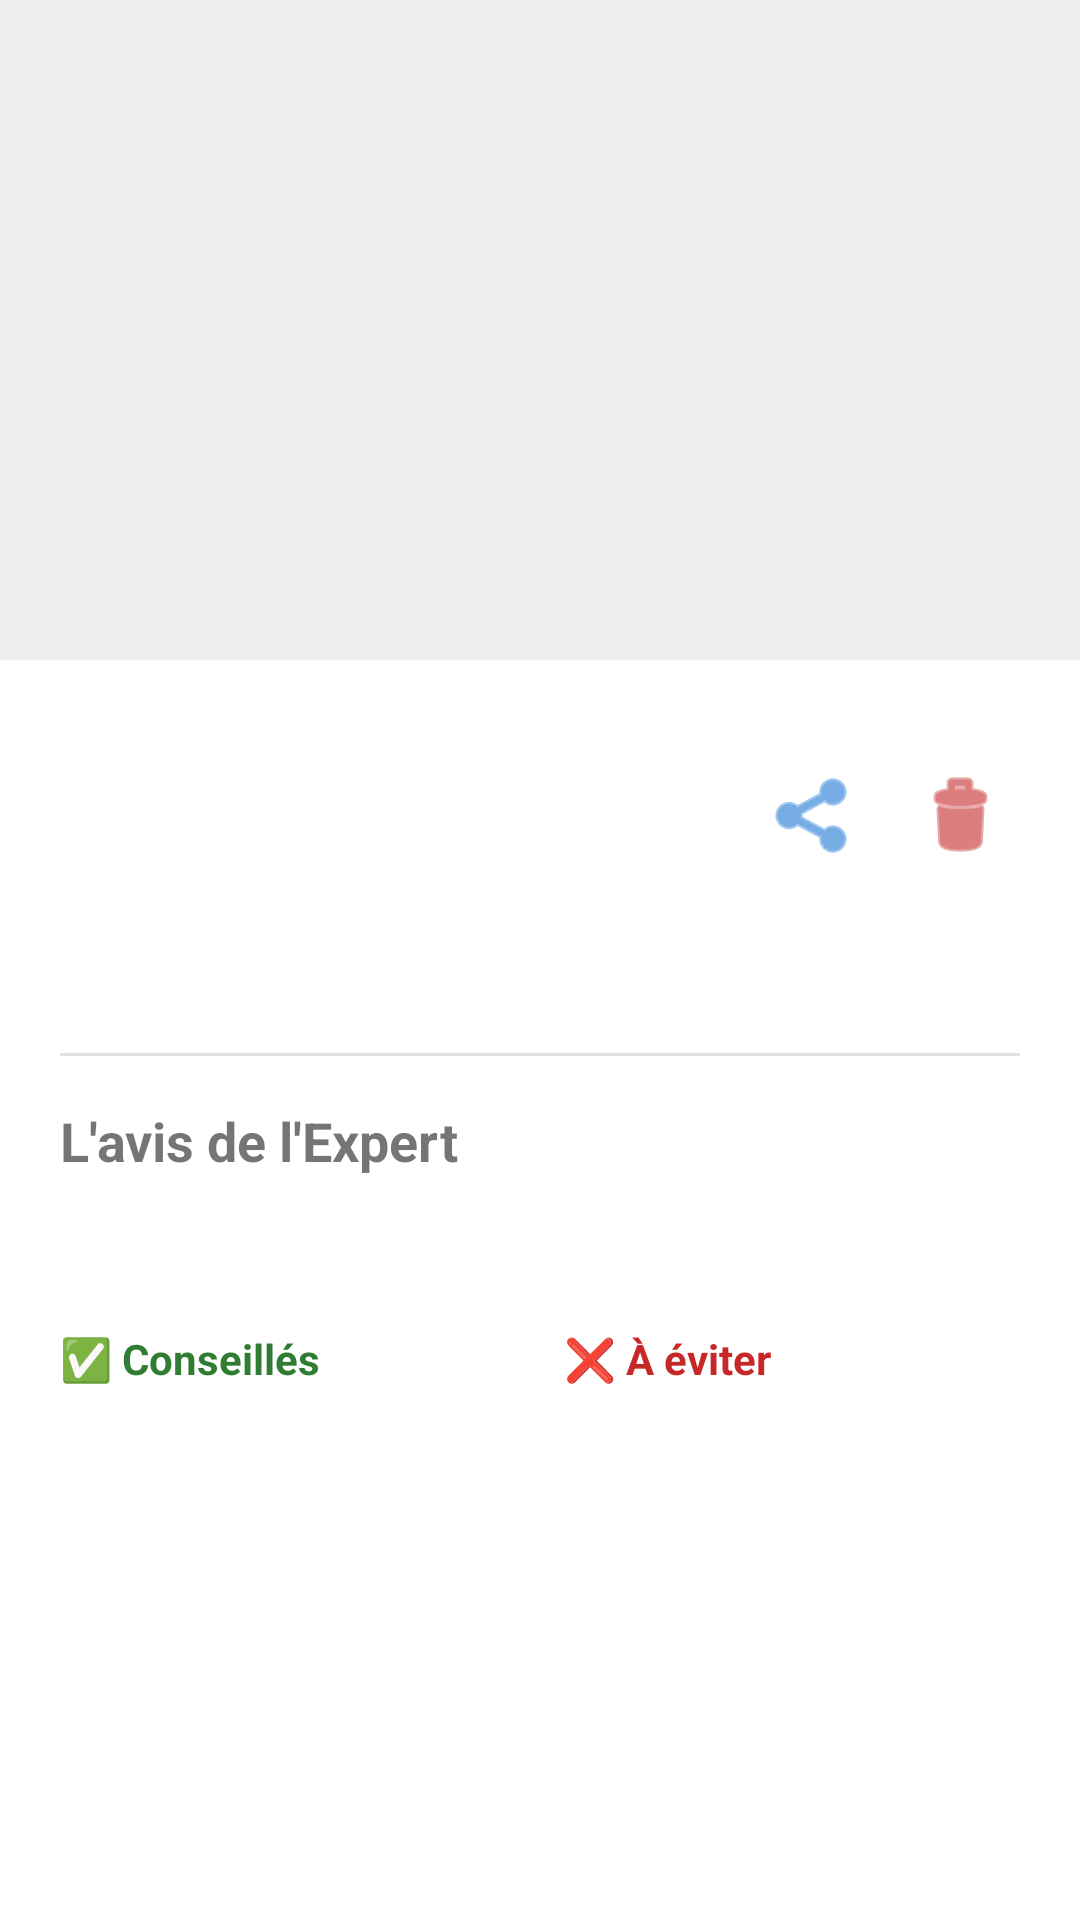

This screen was rendered from an Android layout file. Write that file and the resources it references.
<!-- AndroidManifest.xml: application theme Theme.GuideAchat -->
<!-- res/layout/layout_car_result.xml -->
<?xml version="1.0" encoding="utf-8"?>
<androidx.core.widget.NestedScrollView xmlns:android="http://schemas.android.com/apk/res/android"
    xmlns:app="http://schemas.android.com/apk/res-auto"
    xmlns:tools="http://schemas.android.com/tools"
    android:layout_width="match_parent"
    android:layout_height="wrap_content"
    android:background="@android:color/white">

    <LinearLayout
        android:layout_width="match_parent"
        android:layout_height="wrap_content"
        android:orientation="vertical"
        android:paddingBottom="24dp">

        <ImageView
            android:id="@+id/imgCarResult"
            android:layout_width="match_parent"
            android:layout_height="220dp"
            android:scaleType="centerCrop"
            android:background="#EEE" />

        <LinearLayout
            android:layout_width="match_parent"
            android:layout_height="wrap_content"
            android:orientation="vertical"
            android:padding="20dp">

            <LinearLayout
                android:layout_width="match_parent"
                android:layout_height="wrap_content"
                android:orientation="horizontal"
                android:gravity="center_vertical">

                <LinearLayout
                    android:layout_width="0dp"
                    android:layout_height="wrap_content"
                    android:layout_weight="1"
                    android:orientation="vertical">

                    <TextView
                        android:id="@+id/tvModelTitle"
                        android:layout_width="wrap_content"
                        android:layout_height="wrap_content"
                        android:textSize="26sp"
                        android:textStyle="bold"
                        tools:text="Peugeot 308" />

                    <TextView
                        android:id="@+id/tvProductionYears"
                        android:layout_width="wrap_content"
                        android:layout_height="wrap_content"
                        android:textColor="#757575"
                        android:textSize="14sp"
                        android:layout_marginTop="2dp"
                        android:layout_marginBottom="8dp"
                        tools:text="Production : 2013 - 2021" />
                </LinearLayout>

                <ImageButton
                    android:id="@+id/btnSharePdf"
                    android:layout_width="40dp"
                    android:layout_height="40dp"
                    android:background="?attr/selectableItemBackgroundBorderless"
                    android:src="@android:drawable/ic_menu_share"
                    app:tint="#1976D2"/>

                <ImageButton
                    android:id="@+id/btnDeleteCar"
                    android:layout_width="40dp"
                    android:layout_height="40dp"
                    android:layout_marginStart="8dp"
                    android:background="?attr/selectableItemBackgroundBorderless"
                    android:src="@android:drawable/ic_menu_delete"
                    app:tint="#C62828"/>
            </LinearLayout>


            <TextView
                android:id="@+id/tvPrice"
                android:layout_width="wrap_content"
                android:layout_height="wrap_content"
                android:textColor="#2E7D32"
                android:textSize="20sp"
                android:textStyle="bold"
                android:layout_marginTop="4dp"
                tools:text="8000€ - 12000€" />

            <View
                android:layout_width="match_parent"
                android:layout_height="1dp"
                android:background="#E0E0E0"
                android:layout_marginTop="16dp"
                android:layout_marginBottom="16dp"/>

            <TextView
                android:text="L'avis de l'Expert"
                android:textSize="18sp"
                android:textStyle="bold"
                android:layout_width="wrap_content"
                android:layout_height="wrap_content"/>

            <TextView
                android:id="@+id/tvReliability"
                android:layout_width="match_parent"
                android:layout_height="wrap_content"
                android:layout_marginTop="8dp"
                android:lineSpacingMultiplier="1.2"
                android:textColor="#424242"
                tools:text="Texte de fiabilité ici..." />

            <LinearLayout
                android:layout_width="match_parent"
                android:layout_height="wrap_content"
                android:orientation="horizontal"
                android:layout_marginTop="24dp"
                android:baselineAligned="false">

                <LinearLayout
                    android:layout_width="0dp"
                    android:layout_height="wrap_content"
                    android:layout_weight="1"
                    android:orientation="vertical"
                    android:paddingEnd="8dp">
                    <TextView
                        android:text="✅ Conseillés"
                        android:textStyle="bold"
                        android:textColor="#2E7D32"
                        android:layout_width="wrap_content"
                        android:layout_height="wrap_content"/>
                    <TextView
                        android:id="@+id/tvEnginesGood"
                        android:layout_width="match_parent"
                        android:layout_height="wrap_content"
                        android:layout_marginTop="4dp"
                        android:textSize="13sp"/>
                </LinearLayout>

                <LinearLayout
                    android:layout_width="0dp"
                    android:layout_height="wrap_content"
                    android:layout_weight="1"
                    android:orientation="vertical"
                    android:paddingStart="8dp">
                    <TextView
                        android:text="❌ À éviter"
                        android:textStyle="bold"
                        android:textColor="#C62828"
                        android:layout_width="wrap_content"
                        android:layout_height="wrap_content"/>
                    <TextView
                        android:id="@+id/tvEnginesBad"
                        android:layout_width="match_parent"
                        android:layout_height="wrap_content"
                        android:layout_marginTop="4dp"
                        android:textSize="13sp"/>
                </LinearLayout>
            </LinearLayout>

        </LinearLayout>
    </LinearLayout>
</androidx.core.widget.NestedScrollView>
<!-- resources referenced by this layout -->
<resources>
  <style name="Theme.GuideAchat" parent="Base.Theme.GuideAchat" />
  <style name="Base.Theme.GuideAchat" parent="Theme.MaterialComponents.DayNight.NoActionBar">
          
          
      </style>
</resources>
